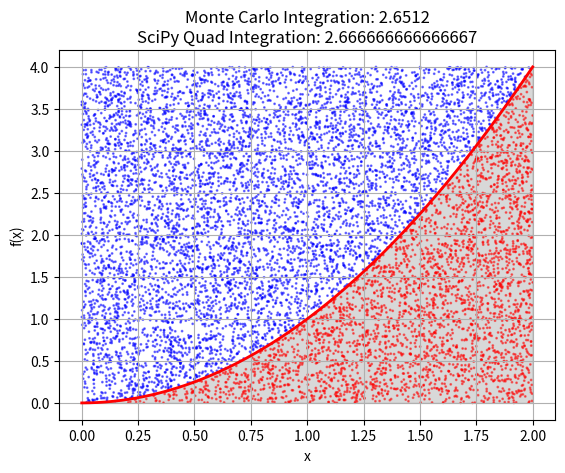

The matplotlib source for this figure:
import numpy as np
import matplotlib.pyplot as plt
import scipy.integrate as spi

# Monte Carlo integration
def f(x):
    return x ** 2

# Integration bounds
a = 0
b = 2

# Monte Carlo simulation
N = 10000
x_rand = np.random.uniform(a, b, N)
y_rand = np.random.uniform(0, f(b), N)

under_curve = y_rand < f(x_rand)
integral_mc = (b - a) * (f(b)) * np.sum(under_curve) / N

# Quad integration for comparison
result_quad, error_quad = spi.quad(f, a, b)

# Plotting the function and the Monte Carlo points
x = np.linspace(a, b, 400)
y = f(x)

plt.plot(x, y, 'r', linewidth=2)
plt.fill_between(x, y, color='gray', alpha=0.3)
plt.scatter(x_rand, y_rand, c=under_curve, s=1, cmap='bwr', alpha=0.5)
plt.title(f"Monte Carlo Integration: {integral_mc}\nSciPy Quad Integration: {result_quad}")
plt.xlabel('x')
plt.ylabel('f(x)')
plt.grid()
plt.show()

# Print the results
print(f"Monte Carlo Integration result: {integral_mc}")
print(f"SciPy Quad Integration result: {result_quad}")
print(f"Difference: {abs(integral_mc - result_quad)}")
